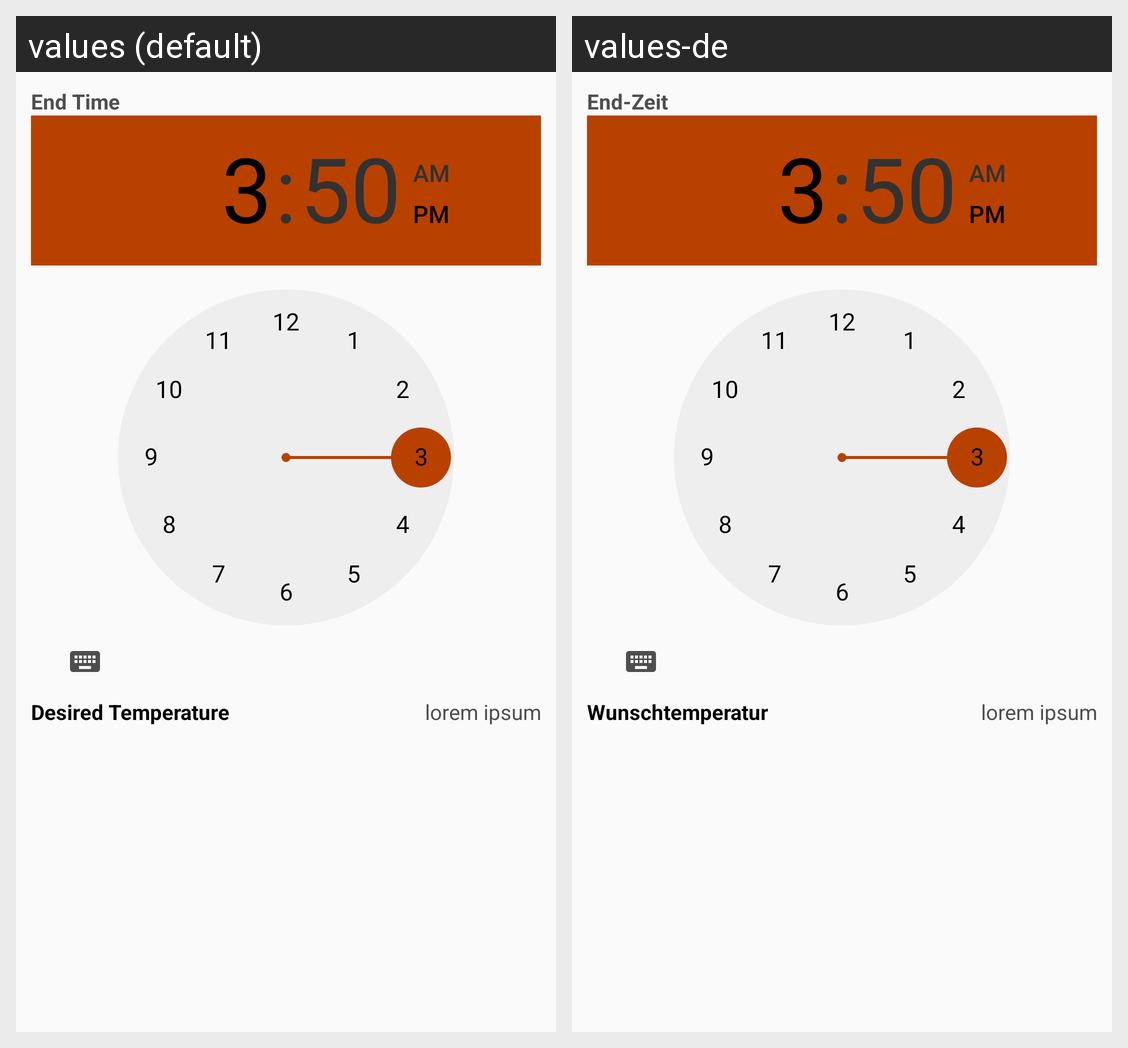

For this localized Android screen grid, give each drawn string resource with its value in every locale shown.
Android screen res/layout/fht_holiday_short_dialog.xml rendered under 2 locales, left to right: values (default), values-de. Device: Nexus 5 (rendered at 1080×1920; each locale shown at half size, 540×960, under a caption strip naming it); theme ApplicationTheme.
Strings drawn on this screen, with the default value and each locale's value (text and hints the layout hard-codes, and strings that could not be matched under every locale, appear in the picture but are not listed):

endTime
  values: End Time
  values-de: End-Zeit

desiredTemperature
  values: Desired Temperature
  values-de: Wunschtemperatur

dummy_text
  values: lorem ipsum
  values-de: lorem ipsum  [not translated; the default value is used]
